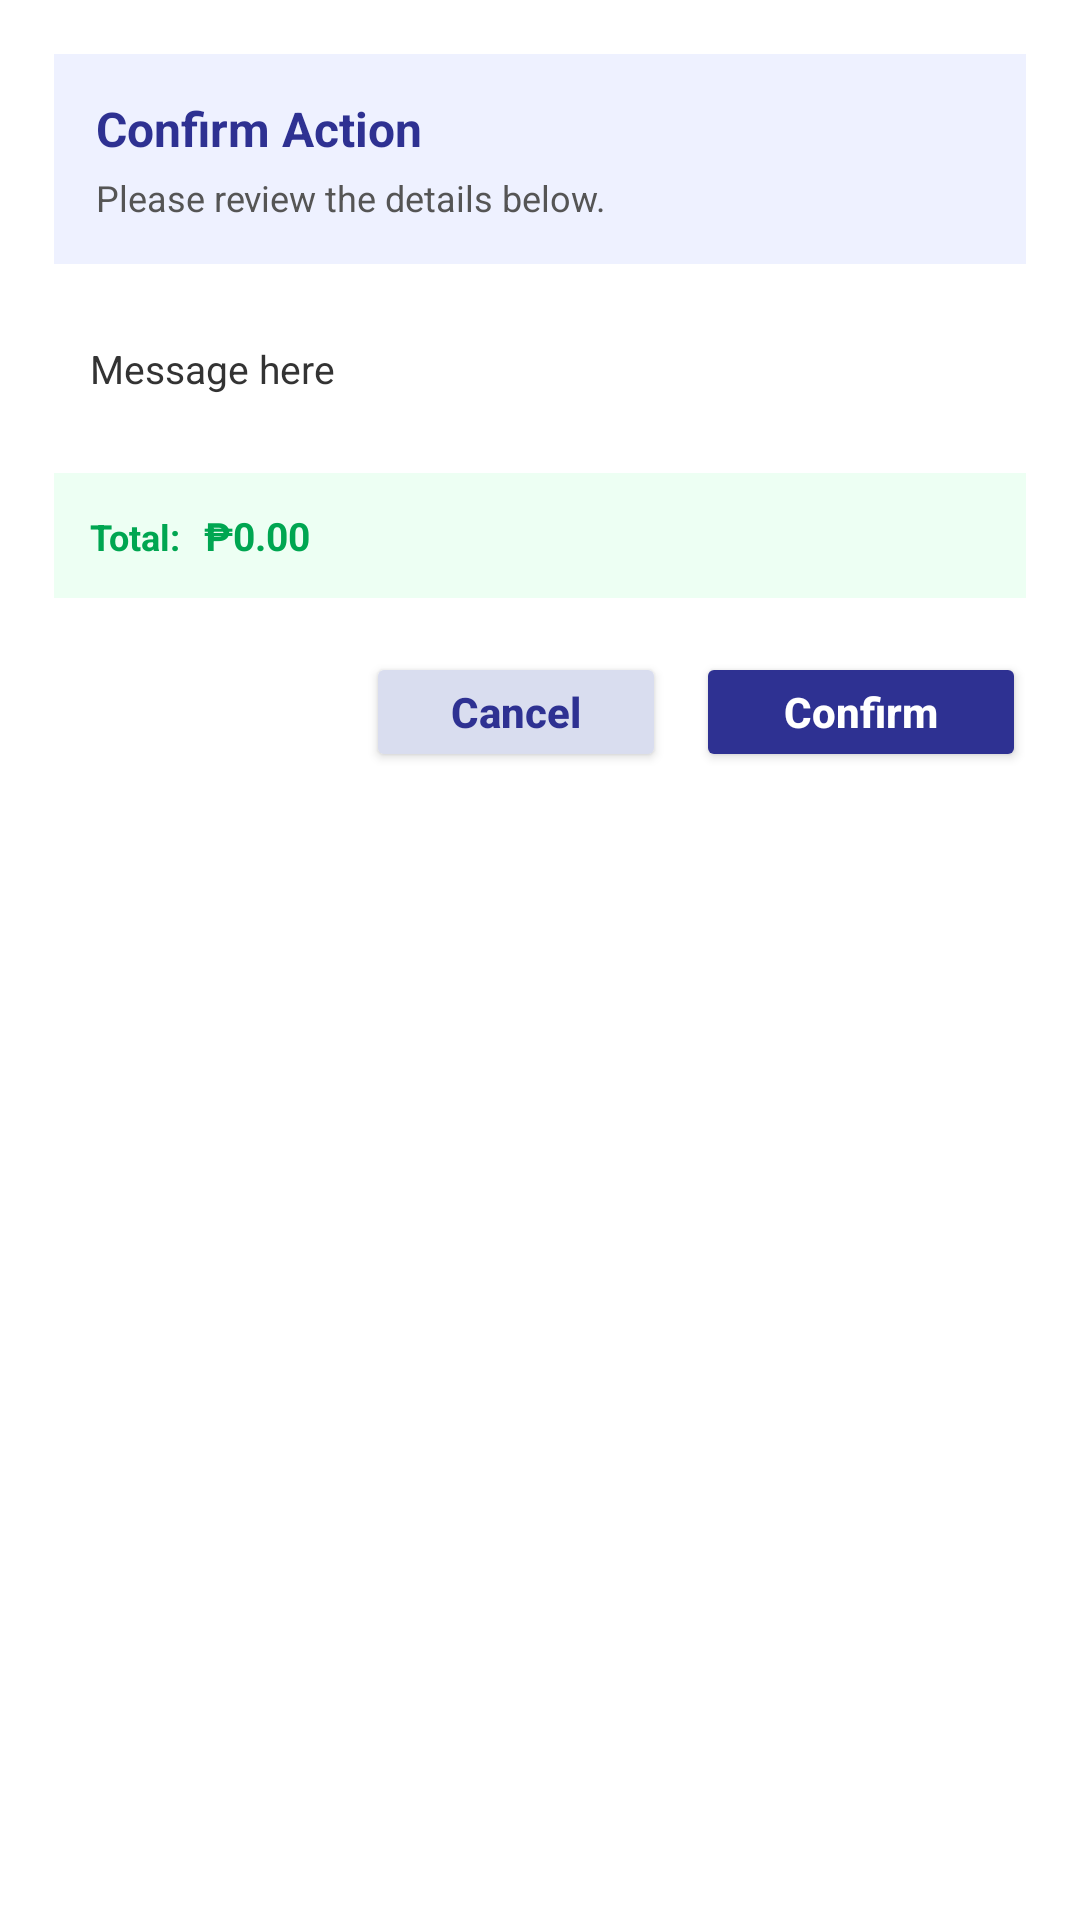

Layout XML and referenced resources for this Android screen:
<!-- AndroidManifest.xml: application theme Theme.SalangiKoPu -->
<!-- res/layout/dialog_action_confirmation.xml -->
<?xml version="1.0" encoding="utf-8"?>
<LinearLayout xmlns:android="http://schemas.android.com/apk/res/android"
    android:layout_width="match_parent"
    android:layout_height="wrap_content"
    android:orientation="vertical"
    android:background="@drawable/dialog_bg"
    android:padding="18dp">

    
    <LinearLayout
        android:layout_width="match_parent"
        android:layout_height="wrap_content"
        android:orientation="vertical"
        android:background="#EEF1FF"
        android:padding="14dp">

        <TextView
            android:id="@+id/tvDialogTitle"
            android:layout_width="match_parent"
            android:layout_height="wrap_content"
            android:text="Confirm Action"
            android:textColor="#2E3192"
            android:textSize="16sp"
            android:textStyle="bold" />

        <TextView
            android:id="@+id/tvDialogSubtitle"
            android:layout_width="match_parent"
            android:layout_height="wrap_content"
            android:layout_marginTop="4dp"
            android:text="Please review the details below."
            android:textColor="#555555"
            android:textSize="12sp" />
    </LinearLayout>

    
    <LinearLayout
        android:id="@+id/layoutDialogMessageCard"
        android:layout_width="match_parent"
        android:layout_height="wrap_content"
        android:layout_marginTop="14dp"
        android:orientation="vertical"
        android:background="#FFFFFF"
        android:padding="12dp">

        <TextView
            android:id="@+id/tvDialogMessage"
            android:layout_width="match_parent"
            android:layout_height="wrap_content"
            android:text="Message here"
            android:textColor="#333333"
            android:textSize="13sp" />
    </LinearLayout>

    
    <LinearLayout
        android:id="@+id/layoutDialogHighlight"
        android:layout_width="match_parent"
        android:layout_height="wrap_content"
        android:layout_marginTop="14dp"
        android:orientation="horizontal"
        android:background="#EDFFF3"
        android:padding="12dp">

        <TextView
            android:id="@+id/tvDialogHighlightLabel"
            android:layout_width="wrap_content"
            android:layout_height="wrap_content"
            android:text="Total:"
            android:textColor="#00A651"
            android:textSize="12sp"
            android:textStyle="bold" />

        <TextView
            android:id="@+id/tvDialogHighlightValue"
            android:layout_width="wrap_content"
            android:layout_height="wrap_content"
            android:layout_marginStart="8dp"
            android:text="₱0.00"
            android:textColor="#00A651"
            android:textSize="13sp"
            android:textStyle="bold" />
    </LinearLayout>

    
    <LinearLayout
        android:layout_width="match_parent"
        android:layout_height="wrap_content"
        android:layout_marginTop="18dp"
        android:gravity="end"
        android:orientation="horizontal">

        <Button
            android:id="@+id/btnDialogCancel"
            android:layout_width="100dp"
            android:layout_height="40dp"
            android:backgroundTint="#D9DDEF"
            android:text="Cancel"
            android:textAllCaps="false"
            android:textColor="#2E3192"
            android:textStyle="bold" />

        <Button
            android:id="@+id/btnDialogConfirm"
            android:layout_width="110dp"
            android:layout_height="40dp"
            android:layout_marginStart="10dp"
            android:backgroundTint="#2E3192"
            android:text="Confirm"
            android:textAllCaps="false"
            android:textColor="#FFFFFF"
            android:textStyle="bold" />
    </LinearLayout>

</LinearLayout>
<!-- resources referenced by this layout -->
<resources>
  <style name="Theme.SalangiKoPu" parent="Theme.MaterialComponents.DayNight.NoActionBar">
          
          <item name="colorPrimary">@color/purple_500</item>
          <item name="colorPrimaryVariant">@color/purple_700</item>
          <item name="colorOnPrimary">@color/white</item>
          
          <item name="colorSecondary">@color/teal_200</item>
          <item name="colorSecondaryVariant">@color/teal_700</item>
          <item name="colorOnSecondary">@color/black</item>
          
          <item name="android:statusBarColor">?attr/colorPrimaryVariant</item>
          
      </style>
  <!-- not gathered from this repository: default colours our renderer supplied (Android Studio template values) -->
  <color name="purple_500">#FF6200EE</color>
  <color name="purple_700">#FF3700B3</color>
  <color name="teal_200">#FF03DAC5</color>
  <color name="teal_700">#FF018786</color>
  <color name="black">#FF000000</color>
  <color name="white">#FFFFFFFF</color>
</resources>
